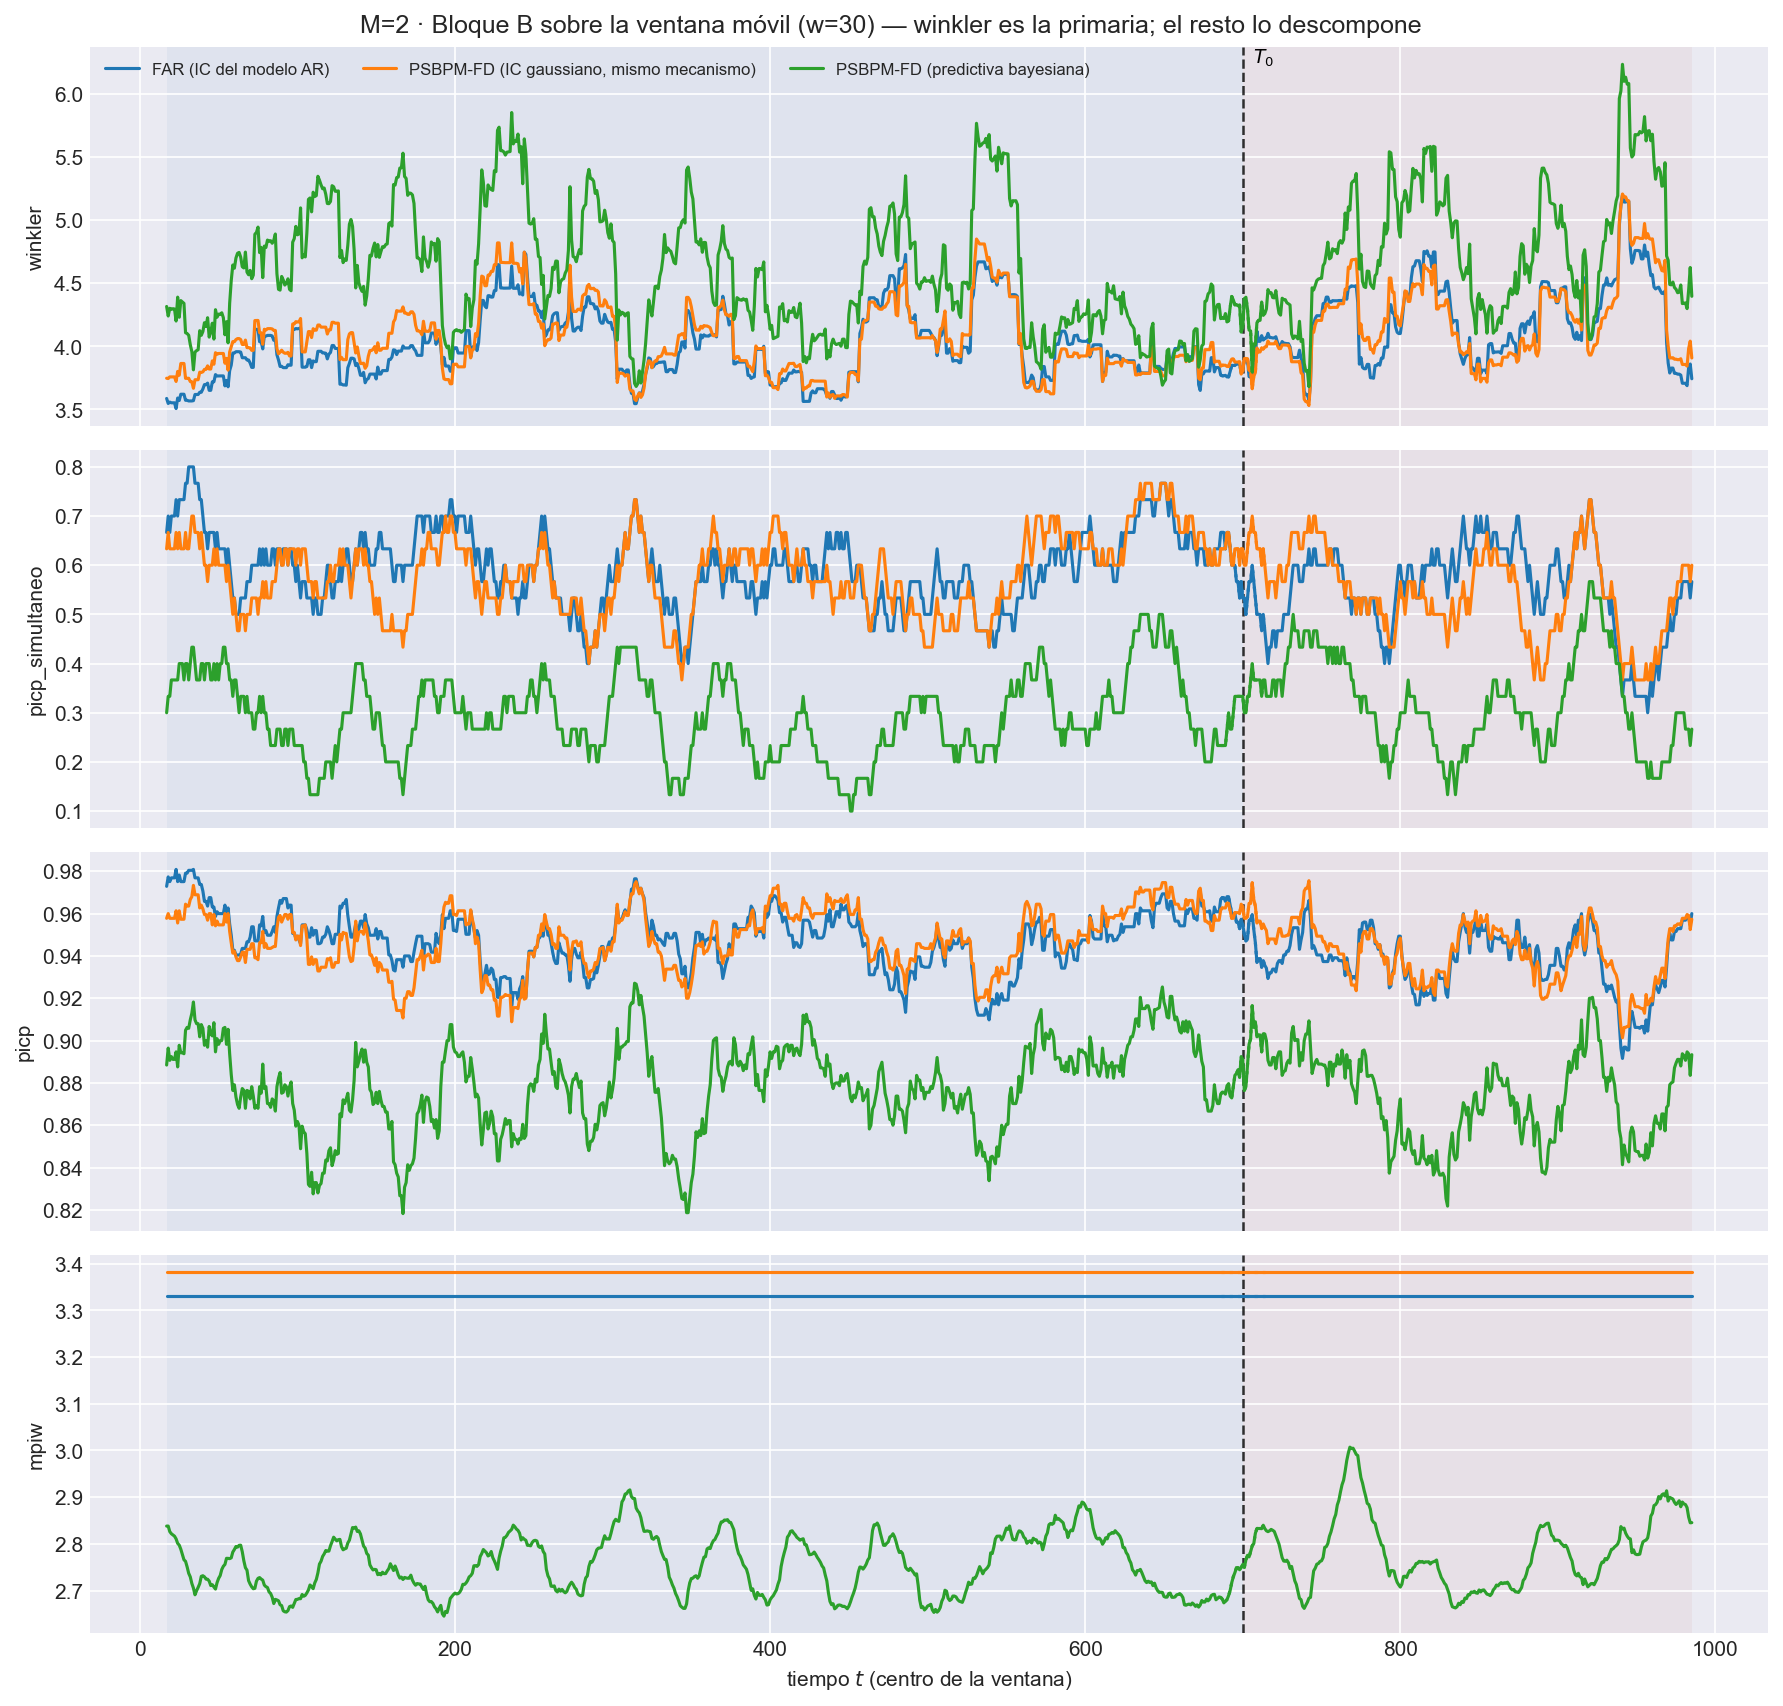

The table this chart was drawn from, first rows:
t_ini, t_fin, t_centro, bloque, n_ventana, cruza_T0, mise, rmse_f, mise_rel, mae_f, l2_medio, linf_max, linf_medio, q95_abs, razon_linf_l1, razon_agregacion, cobertura_puntual, ancho_medio, cobertura_simultanea, winkler, winkler_max_medio, winkler_max_glob, picp, mpiw
3, 32, 17, train, 30, False, 0.6212, 0.7882, 0.9252, 0.629, 0.7614, 2.204, 1.53, 1.406, 2.466, 0.966, 0.9729, 3.331, 0.6667, 3.587, 7.253, 24.38, 0.9729, 3.331
4, 33, 18, train, 30, False, 0.6067, 0.7789, 0.8935, 0.6228, 0.7538, 2.204, 1.513, 1.387, 2.461, 0.9677, 0.9773, 3.331, 0.7, 3.547, 6.812, 24.38, 0.9773, 3.331
5, 34, 19, train, 30, False, 0.6233, 0.7895, 0.8995, 0.6331, 0.765, 2.204, 1.533, 1.406, 2.444, 0.9689, 0.9751, 3.331, 0.6667, 3.558, 7.072, 24.38, 0.9751, 3.331
6, 35, 20, train, 30, False, 0.614, 0.7836, 0.8899, 0.6291, 0.7586, 2.204, 1.519, 1.393, 2.439, 0.9681, 0.9769, 3.331, 0.7, 3.553, 6.921, 24.38, 0.9769, 3.331
7, 36, 21, train, 30, False, 0.6206, 0.7878, 0.8474, 0.6341, 0.7634, 2.204, 1.519, 1.397, 2.415, 0.9691, 0.9769, 3.331, 0.7, 3.553, 6.921, 24.38, 0.9769, 3.331
8, 37, 22, train, 30, False, 0.632, 0.795, 0.8152, 0.6414, 0.7734, 2.204, 1.534, 1.417, 2.409, 0.9728, 0.9769, 3.331, 0.7, 3.553, 6.921, 24.38, 0.9769, 3.331
9, 38, 23, train, 30, False, 0.6112, 0.7818, 0.7737, 0.6307, 0.7611, 2.17, 1.508, 1.394, 2.415, 0.9735, 0.9809, 3.331, 0.7333, 3.507, 6.296, 24.38, 0.9809, 3.331
10, 39, 24, train, 30, False, 0.6351, 0.7969, 0.779, 0.6404, 0.7746, 2.239, 1.531, 1.42, 2.409, 0.972, 0.9751, 3.331, 0.7, 3.591, 7.038, 25.87, 0.9751, 3.331
11, 40, 25, train, 30, False, 0.6162, 0.785, 0.7554, 0.6305, 0.7611, 2.239, 1.506, 1.394, 2.412, 0.9696, 0.9782, 3.331, 0.7333, 3.571, 6.731, 25.87, 0.9782, 3.331
12, 41, 26, train, 30, False, 0.6254, 0.7908, 0.7316, 0.6343, 0.7666, 2.273, 1.528, 1.414, 2.43, 0.9694, 0.9751, 3.331, 0.7333, 3.621, 7.439, 25.87, 0.9751, 3.331
13, 42, 27, train, 30, False, 0.6192, 0.7869, 0.7195, 0.6273, 0.7596, 2.273, 1.523, 1.407, 2.484, 0.9653, 0.9751, 3.331, 0.7333, 3.621, 7.439, 25.87, 0.9751, 3.331
14, 43, 28, train, 30, False, 0.6195, 0.7871, 0.7216, 0.6264, 0.7598, 2.273, 1.529, 1.415, 2.498, 0.9654, 0.9751, 3.331, 0.7333, 3.621, 7.439, 25.87, 0.9751, 3.331
15, 44, 29, train, 30, False, 0.5913, 0.7689, 0.7208, 0.6115, 0.7426, 2.273, 1.497, 1.382, 2.506, 0.9658, 0.9791, 3.331, 0.7667, 3.573, 6.857, 25.87, 0.9791, 3.331
16, 45, 30, train, 30, False, 0.5838, 0.764, 0.7397, 0.6064, 0.7371, 2.273, 1.497, 1.379, 2.535, 0.9647, 0.9791, 3.331, 0.7667, 3.573, 6.857, 25.87, 0.9791, 3.331
17, 46, 31, train, 30, False, 0.5753, 0.7585, 0.7501, 0.6033, 0.7317, 2.273, 1.479, 1.363, 2.519, 0.9647, 0.9804, 3.331, 0.8, 3.568, 6.696, 25.87, 0.9804, 3.331
18, 47, 32, train, 30, False, 0.5658, 0.7522, 0.7739, 0.5983, 0.7243, 2.273, 1.452, 1.341, 2.491, 0.9629, 0.9804, 3.331, 0.8, 3.568, 6.696, 25.87, 0.9804, 3.331
19, 48, 33, train, 30, False, 0.556, 0.7457, 0.7904, 0.5922, 0.7156, 2.273, 1.431, 1.321, 2.475, 0.9597, 0.9804, 3.331, 0.8, 3.568, 6.696, 25.87, 0.9804, 3.331
20, 49, 34, train, 30, False, 0.5479, 0.7402, 0.8143, 0.5892, 0.7113, 2.273, 1.438, 1.314, 2.494, 0.9609, 0.9809, 3.331, 0.8, 3.57, 7.116, 25.87, 0.9809, 3.331
21, 50, 35, train, 30, False, 0.5592, 0.7478, 0.7914, 0.5913, 0.7173, 2.273, 1.468, 1.341, 2.527, 0.9593, 0.9769, 3.331, 0.7667, 3.619, 7.777, 25.87, 0.9769, 3.331
22, 51, 36, train, 30, False, 0.5641, 0.7511, 0.7678, 0.5948, 0.7219, 2.273, 1.475, 1.352, 2.524, 0.9612, 0.9769, 3.331, 0.7667, 3.619, 7.777, 25.87, 0.9769, 3.331
23, 52, 37, train, 30, False, 0.5536, 0.7441, 0.7386, 0.5835, 0.7105, 2.273, 1.462, 1.338, 2.552, 0.9549, 0.9769, 3.331, 0.7667, 3.619, 7.777, 25.87, 0.9769, 3.331
24, 53, 38, train, 30, False, 0.568, 0.7537, 0.7339, 0.5909, 0.7192, 2.273, 1.48, 1.354, 2.553, 0.9543, 0.9738, 3.331, 0.7333, 3.636, 8.092, 25.87, 0.9738, 3.331
25, 54, 39, train, 30, False, 0.552, 0.743, 0.7156, 0.5788, 0.7056, 2.273, 1.455, 1.33, 2.564, 0.9498, 0.9738, 3.331, 0.7333, 3.636, 8.092, 25.87, 0.9738, 3.331
26, 55, 40, train, 30, False, 0.578, 0.7602, 0.7453, 0.5941, 0.7193, 2.273, 1.472, 1.346, 2.544, 0.9462, 0.9707, 3.331, 0.7, 3.662, 8.508, 25.87, 0.9707, 3.331
27, 56, 41, train, 30, False, 0.5991, 0.774, 0.7333, 0.6038, 0.7307, 2.273, 1.49, 1.364, 2.537, 0.944, 0.9658, 3.331, 0.6667, 3.697, 9.005, 25.87, 0.9658, 3.331
28, 57, 42, train, 30, False, 0.5873, 0.7664, 0.715, 0.5948, 0.72, 2.273, 1.463, 1.342, 2.524, 0.9395, 0.9658, 3.331, 0.6667, 3.697, 9.005, 25.87, 0.9658, 3.331
29, 58, 43, train, 30, False, 0.5861, 0.7656, 0.7041, 0.592, 0.7192, 2.273, 1.482, 1.357, 2.562, 0.9395, 0.9636, 3.331, 0.6333, 3.709, 9.267, 25.87, 0.9636, 3.331
30, 59, 44, train, 30, False, 0.5477, 0.7401, 0.6646, 0.5696, 0.6961, 2.273, 1.446, 1.321, 2.587, 0.9406, 0.9676, 3.331, 0.6667, 3.652, 8.575, 25.87, 0.9676, 3.331
31, 60, 45, train, 30, False, 0.562, 0.7497, 0.6599, 0.5826, 0.7117, 2.273, 1.475, 1.349, 2.584, 0.9494, 0.9676, 3.331, 0.6667, 3.652, 8.575, 25.87, 0.9676, 3.331
32, 61, 46, train, 30, False, 0.5753, 0.7585, 0.6596, 0.5873, 0.7179, 2.454, 1.489, 1.365, 2.587, 0.9465, 0.9631, 3.331, 0.6667, 3.719, 8.831, 30.15, 0.9631, 3.331
33, 62, 47, train, 30, False, 0.5673, 0.7532, 0.6624, 0.5823, 0.7125, 2.454, 1.488, 1.359, 2.606, 0.9459, 0.9631, 3.331, 0.6667, 3.719, 8.831, 30.15, 0.9631, 3.331
34, 63, 48, train, 30, False, 0.5911, 0.7688, 0.6265, 0.5913, 0.7242, 2.454, 1.513, 1.384, 2.613, 0.942, 0.9587, 3.331, 0.6333, 3.776, 9.484, 30.15, 0.9587, 3.331
35, 64, 49, train, 30, False, 0.586, 0.7655, 0.5814, 0.5903, 0.7212, 2.454, 1.494, 1.369, 2.59, 0.9422, 0.9609, 3.331, 0.6667, 3.765, 9.225, 30.15, 0.9609, 3.331
36, 65, 50, train, 30, False, 0.5886, 0.7672, 0.5601, 0.5909, 0.7232, 2.454, 1.499, 1.375, 2.597, 0.9427, 0.96, 3.331, 0.6333, 3.766, 9.243, 30.15, 0.96, 3.331
37, 66, 51, train, 30, False, 0.582, 0.7629, 0.528, 0.587, 0.7184, 2.454, 1.492, 1.366, 2.601, 0.9416, 0.96, 3.331, 0.6333, 3.766, 9.243, 30.15, 0.96, 3.331
38, 67, 52, train, 30, False, 0.5707, 0.7554, 0.5058, 0.5797, 0.7085, 2.454, 1.478, 1.346, 2.61, 0.9378, 0.96, 3.331, 0.6333, 3.766, 9.243, 30.15, 0.96, 3.331
39, 68, 53, train, 30, False, 0.559, 0.7477, 0.4947, 0.5708, 0.6961, 2.454, 1.452, 1.319, 2.609, 0.9311, 0.96, 3.331, 0.6333, 3.766, 9.243, 30.15, 0.96, 3.331
40, 69, 54, train, 30, False, 0.5538, 0.7442, 0.4865, 0.5728, 0.6936, 2.454, 1.437, 1.3, 2.586, 0.9321, 0.964, 3.331, 0.6333, 3.687, 8.844, 30.15, 0.964, 3.331
41, 70, 55, train, 30, False, 0.5969, 0.7726, 0.5216, 0.5952, 0.7185, 2.454, 1.47, 1.332, 2.559, 0.93, 0.9591, 3.331, 0.6, 3.73, 9.412, 30.15, 0.9591, 3.331
42, 71, 56, train, 30, False, 0.5789, 0.7608, 0.5267, 0.5878, 0.7061, 2.454, 1.43, 1.295, 2.525, 0.928, 0.9627, 3.331, 0.6333, 3.68, 8.67, 30.15, 0.9627, 3.331
43, 72, 57, train, 30, False, 0.6237, 0.7897, 0.5523, 0.6103, 0.7352, 2.496, 1.48, 1.348, 2.478, 0.9309, 0.9551, 3.331, 0.6, 3.807, 9.659, 33.28, 0.9551, 3.331
44, 73, 58, train, 30, False, 0.6565, 0.8103, 0.5574, 0.628, 0.7534, 2.496, 1.509, 1.367, 2.464, 0.9298, 0.9498, 3.331, 0.5667, 3.851, 10.47, 33.28, 0.9498, 3.331
45, 74, 59, train, 30, False, 0.6917, 0.8317, 0.5636, 0.6441, 0.7736, 2.496, 1.543, 1.402, 2.454, 0.9302, 0.9427, 3.331, 0.5333, 3.947, 11.21, 33.28, 0.9427, 3.331
46, 75, 60, train, 30, False, 0.6855, 0.8279, 0.5493, 0.6401, 0.7674, 2.496, 1.517, 1.382, 2.417, 0.9268, 0.9427, 3.331, 0.5333, 3.947, 11.21, 33.28, 0.9427, 3.331
47, 76, 61, train, 30, False, 0.6937, 0.8329, 0.5484, 0.6436, 0.7726, 2.496, 1.533, 1.396, 2.428, 0.9276, 0.9404, 3.331, 0.5, 3.958, 11.47, 33.28, 0.9404, 3.331
48, 77, 62, train, 30, False, 0.7109, 0.8432, 0.5666, 0.6523, 0.7847, 2.496, 1.556, 1.417, 2.436, 0.9307, 0.9404, 3.331, 0.5, 3.958, 11.47, 33.28, 0.9404, 3.331
49, 78, 63, train, 30, False, 0.7155, 0.8459, 0.5784, 0.6547, 0.7892, 2.496, 1.567, 1.429, 2.45, 0.9331, 0.9404, 3.331, 0.5, 3.958, 11.47, 33.28, 0.9404, 3.331
50, 79, 64, train, 30, False, 0.709, 0.842, 0.5857, 0.6526, 0.7852, 2.496, 1.55, 1.424, 2.433, 0.9325, 0.9409, 3.331, 0.5333, 3.955, 11.03, 33.28, 0.9409, 3.331
51, 80, 65, train, 30, False, 0.6916, 0.8316, 0.607, 0.6444, 0.7753, 2.496, 1.533, 1.405, 2.442, 0.9322, 0.9436, 3.331, 0.5333, 3.91, 10.5, 33.28, 0.9436, 3.331
52, 81, 66, train, 30, False, 0.6936, 0.8328, 0.6411, 0.6461, 0.7768, 2.496, 1.533, 1.405, 2.435, 0.9327, 0.9436, 3.331, 0.5333, 3.91, 10.5, 33.28, 0.9436, 3.331
53, 82, 67, train, 30, False, 0.7127, 0.8442, 0.66, 0.6606, 0.7942, 2.496, 1.565, 1.436, 2.425, 0.9408, 0.9436, 3.331, 0.5333, 3.91, 10.5, 33.28, 0.9436, 3.331
54, 83, 68, train, 30, False, 0.7025, 0.8381, 0.6999, 0.6575, 0.7883, 2.496, 1.55, 1.421, 2.415, 0.9406, 0.9467, 3.331, 0.5667, 3.892, 10.18, 33.28, 0.9467, 3.331
55, 84, 69, train, 30, False, 0.7137, 0.8448, 0.719, 0.6673, 0.7987, 2.496, 1.559, 1.432, 2.385, 0.9454, 0.9467, 3.331, 0.5667, 3.892, 10.18, 33.28, 0.9467, 3.331
56, 85, 70, train, 30, False, 0.7028, 0.8383, 0.6834, 0.6606, 0.7936, 2.496, 1.55, 1.421, 2.389, 0.9467, 0.9489, 3.331, 0.5667, 3.868, 9.84, 33.28, 0.9489, 3.331
57, 86, 71, train, 30, False, 0.6762, 0.8223, 0.6708, 0.6467, 0.7783, 2.496, 1.526, 1.401, 2.406, 0.9465, 0.9538, 3.331, 0.6, 3.833, 9.344, 33.28, 0.9538, 3.331
58, 87, 72, train, 30, False, 0.6935, 0.8328, 0.6716, 0.6588, 0.7927, 2.496, 1.554, 1.425, 2.409, 0.9519, 0.9538, 3.331, 0.6, 3.833, 9.344, 33.28, 0.9538, 3.331
59, 88, 73, train, 30, False, 0.7568, 0.87, 0.6945, 0.6791, 0.8189, 3.656, 1.611, 1.481, 2.407, 0.9413, 0.9471, 3.331, 0.6, 4.135, 11.55, 77.6, 0.9471, 3.331
60, 89, 74, train, 30, False, 0.7608, 0.8723, 0.6762, 0.684, 0.8226, 3.656, 1.612, 1.481, 2.382, 0.943, 0.9471, 3.331, 0.6, 4.135, 11.55, 77.6, 0.9471, 3.331
61, 90, 75, train, 30, False, 0.7623, 0.8731, 0.6675, 0.6854, 0.8236, 3.656, 1.617, 1.486, 2.385, 0.9433, 0.9471, 3.331, 0.6, 4.135, 11.55, 77.6, 0.9471, 3.331
62, 91, 76, train, 30, False, 0.7245, 0.8512, 0.6483, 0.6676, 0.8009, 3.656, 1.572, 1.444, 2.39, 0.941, 0.9547, 3.331, 0.6333, 4.037, 10.66, 77.6, 0.9547, 3.331
... 2,847 more rows
